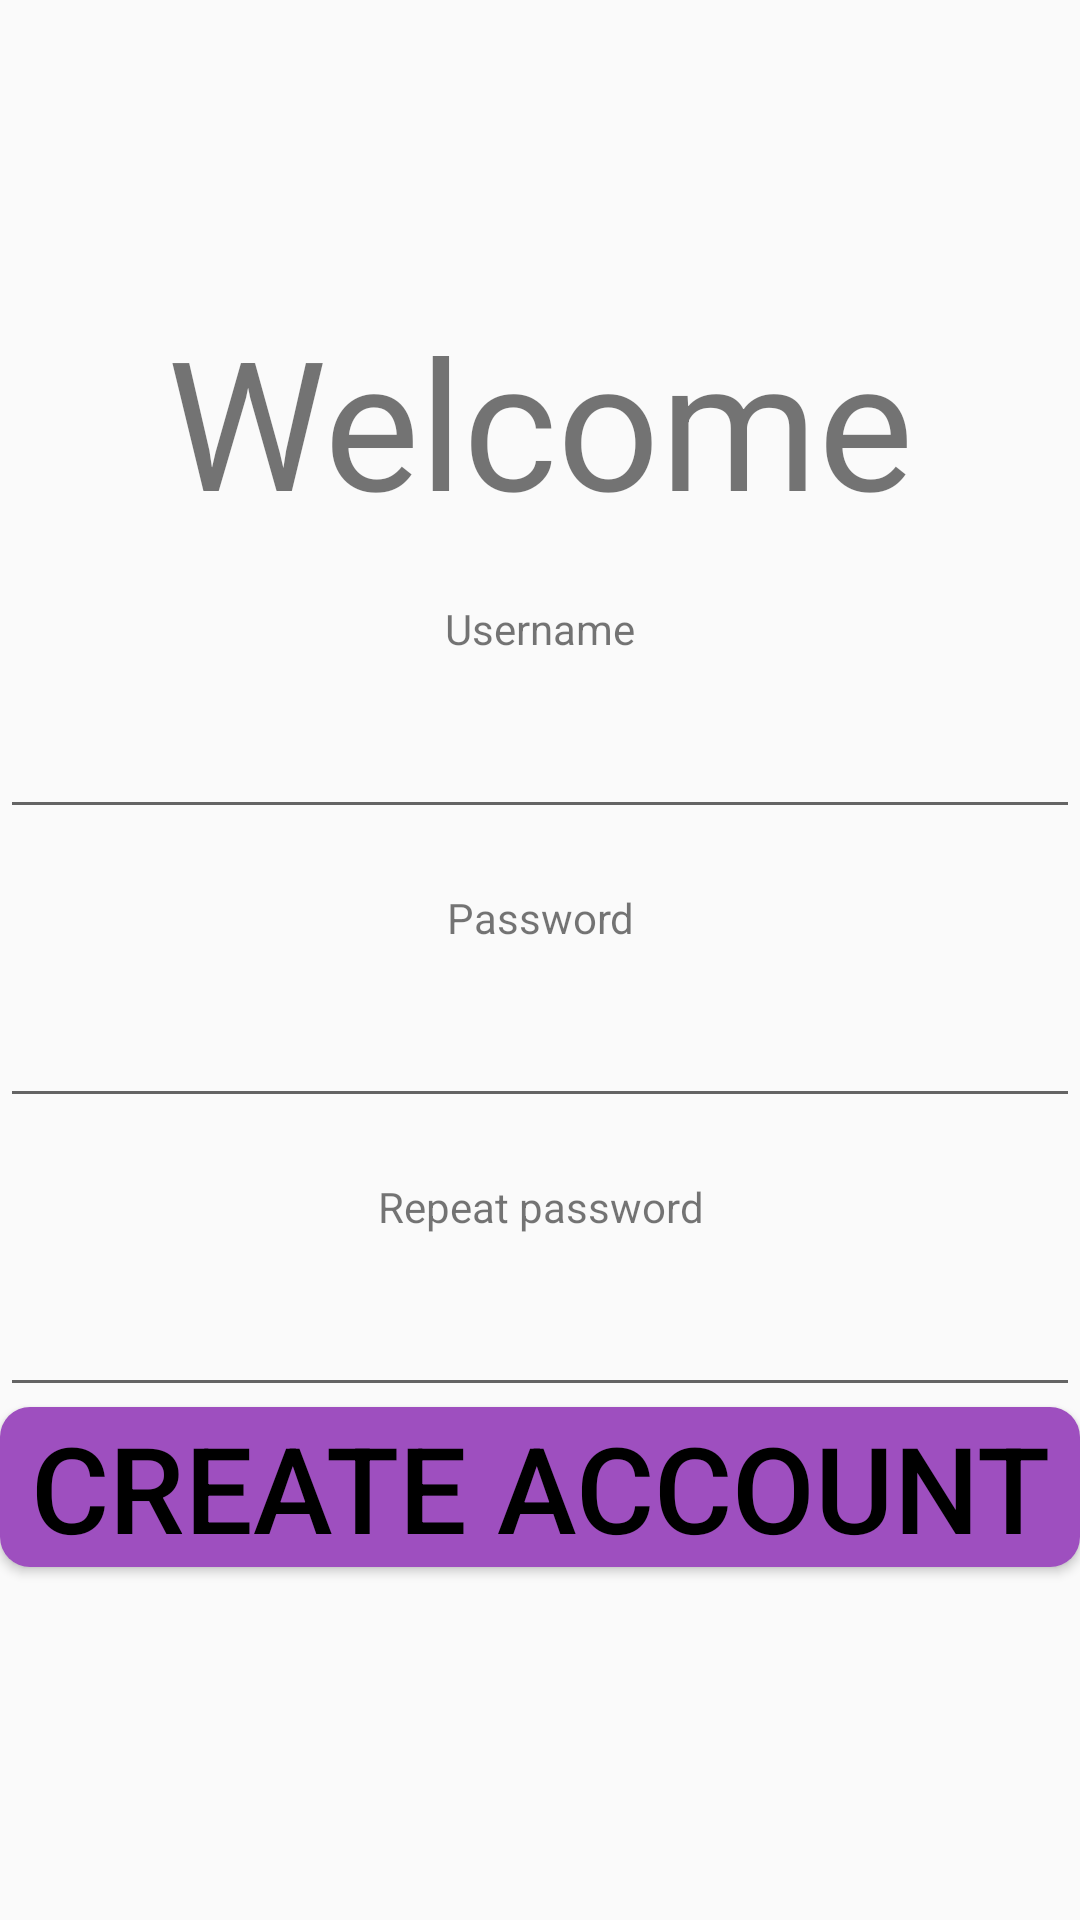

Reconstruct the res/layout file that produces this screen, plus the resources it refers to.
<!-- AndroidManifest.xml: application theme Theme.Teprovoxa -->
<!-- res/layout/fragment_register.xml -->
<?xml version="1.0" encoding="utf-8"?>
<androidx.constraintlayout.widget.ConstraintLayout xmlns:android="http://schemas.android.com/apk/res/android"
    xmlns:tools="http://schemas.android.com/tools"
    android:layout_width="match_parent"
    android:layout_height="match_parent"
    xmlns:app="http://schemas.android.com/apk/res-auto"
    tools:context=".fragments.RegisterFragment">

    <TextView
        android:id="@+id/reg_welcometext"
        android:layout_height="wrap_content"
        android:layout_width="match_parent"

        app:layout_constraintTop_toTopOf="parent"
        android:layout_marginTop="100dp"
        android:textAlignment="center"
        android:textSize="60dp"
        android:text="@string/welcome"
        />
    <TextView
        android:layout_width="match_parent"
        android:layout_height="wrap_content"

        android:id="@+id/reg_usr_label"
        app:layout_constraintTop_toBottomOf="@id/reg_welcometext"
        android:text="@string/username"
        android:textAlignment="center"
        android:layout_marginTop="20dp"
        />
    <EditText
        android:id="@+id/reg_username"
        android:layout_width="match_parent"
        android:layout_height="wrap_content"
        app:layout_constraintTop_toBottomOf="@+id/reg_usr_label"


        android:textAlignment="center"
        android:textSize="30dp"

        android:inputType="text" />

    <TextView
        android:layout_width="match_parent"
        android:layout_height="wrap_content"

        android:id="@+id/reg_pwd_label"
        app:layout_constraintTop_toBottomOf="@id/reg_username"
        android:text="@string/password"
        android:textAlignment="center"
        android:layout_marginTop="20dp"
        />

    <EditText
        android:id="@+id/reg_password"
        android:layout_width="match_parent"
        android:layout_height="wrap_content"
        app:layout_constraintTop_toBottomOf="@+id/reg_pwd_label"


        android:textAlignment="center"
        android:textSize="30dp"

        android:inputType="textPassword" />


    <TextView
        android:id="@+id/reg_repeatpwd_label"

        android:layout_width="match_parent"
        android:layout_height="wrap_content"


        app:layout_constraintTop_toBottomOf="@+id/reg_password"
        android:text="@string/repeat_password"
        android:textAlignment="center"
        android:layout_marginTop="20dp"
        />

    <EditText
        android:id="@+id/reg_repeatpassword"
        android:layout_width="match_parent"
        android:layout_height="wrap_content"
        app:layout_constraintTop_toBottomOf="@+id/reg_repeatpwd_label"


        android:textAlignment="center"
        android:textSize="30dp"

        android:inputType="textPassword" />


    <Button
        android:background="@drawable/button_selector"
        android:id="@+id/register_btn"
        android:layout_width="match_parent"
        android:layout_height="wrap_content"
        app:layout_constraintTop_toBottomOf="@+id/reg_repeatpassword"
        android:textSize="40dp"
        android:textAlignment="center"
        android:textColor="@color/color_selector"
        android:text="@string/register"/>

</androidx.constraintlayout.widget.ConstraintLayout>
<!-- resources referenced by this layout -->
<resources>
  <!-- drawable button_selector (drawable) -->
  <?xml version="1.0" encoding="utf-8"?>
  <selector xmlns:android="http://schemas.android.com/apk/res/android">
      <item android:drawable="@drawable/button_bg_pressed" android:state_selected="true" />
      <item android:drawable="@drawable/button_bg_pressed" android:state_pressed="true"/>
      <item android:drawable="@drawable/button_bg_normal"/>
  </selector>
  <string name="password">Password</string>
  <string name="register">Create account</string>
  <string name="repeat_password">Repeat password</string>
  <string name="username">Username</string>
  <string name="welcome">Welcome</string>
  <style name="Theme.Teprovoxa" parent="Theme.AppCompat.DayNight.DarkActionBar">
          
          <item name="colorPrimary">@color/purple_500</item>
          <item name="colorPrimaryVariant">@color/purple_700</item>
          <item name="colorOnPrimary">@color/white</item>
          
          <item name="colorSecondary">@color/teal_200</item>
          <item name="colorSecondaryVariant">@color/teal_700</item>
          <item name="colorOnSecondary">@color/black</item>
          
          <item name="android:statusBarColor">?attr/colorPrimaryVariant</item>
          
      </style>
  <!-- drawable button_bg_pressed (drawable) -->
  <?xml version="1.0" encoding="utf-8"?>
  <shape xmlns:android="http://schemas.android.com/apk/res/android" android:shape="rectangle" >
      <corners
          android:radius="10dp"
          />
      <gradient
          android:type="linear"
          android:startColor="#C153C1"
          android:endColor="#25D8FF"
          android:angle="0"
          />
      <padding
          android:left="0dp"
          android:top="0dp"
          android:right="0dp"
          android:bottom="0dp"
          />
      <stroke
          android:width="2dp"
          android:color="#000000"
          />
  </shape>
  <!-- drawable button_bg_normal (drawable) -->
  <?xml version="1.0" encoding="utf-8"?>
  <shape xmlns:android="http://schemas.android.com/apk/res/android" android:shape="rectangle" >
      <corners
          android:radius="10dp"
          />
      <solid android:color="@color/primary"/>
  </shape>
  <color name="purple_500">#FF6200EE</color>
  <color name="purple_700">#FF3700B3</color>
  <color name="white">#FFFFFFFF</color>
  <color name="teal_200">#FF03DAC5</color>
  <color name="teal_700">#FF018786</color>
  <color name="black">#FF000000</color>
  <color name="primary">#9E4FBF</color>
</resources>
